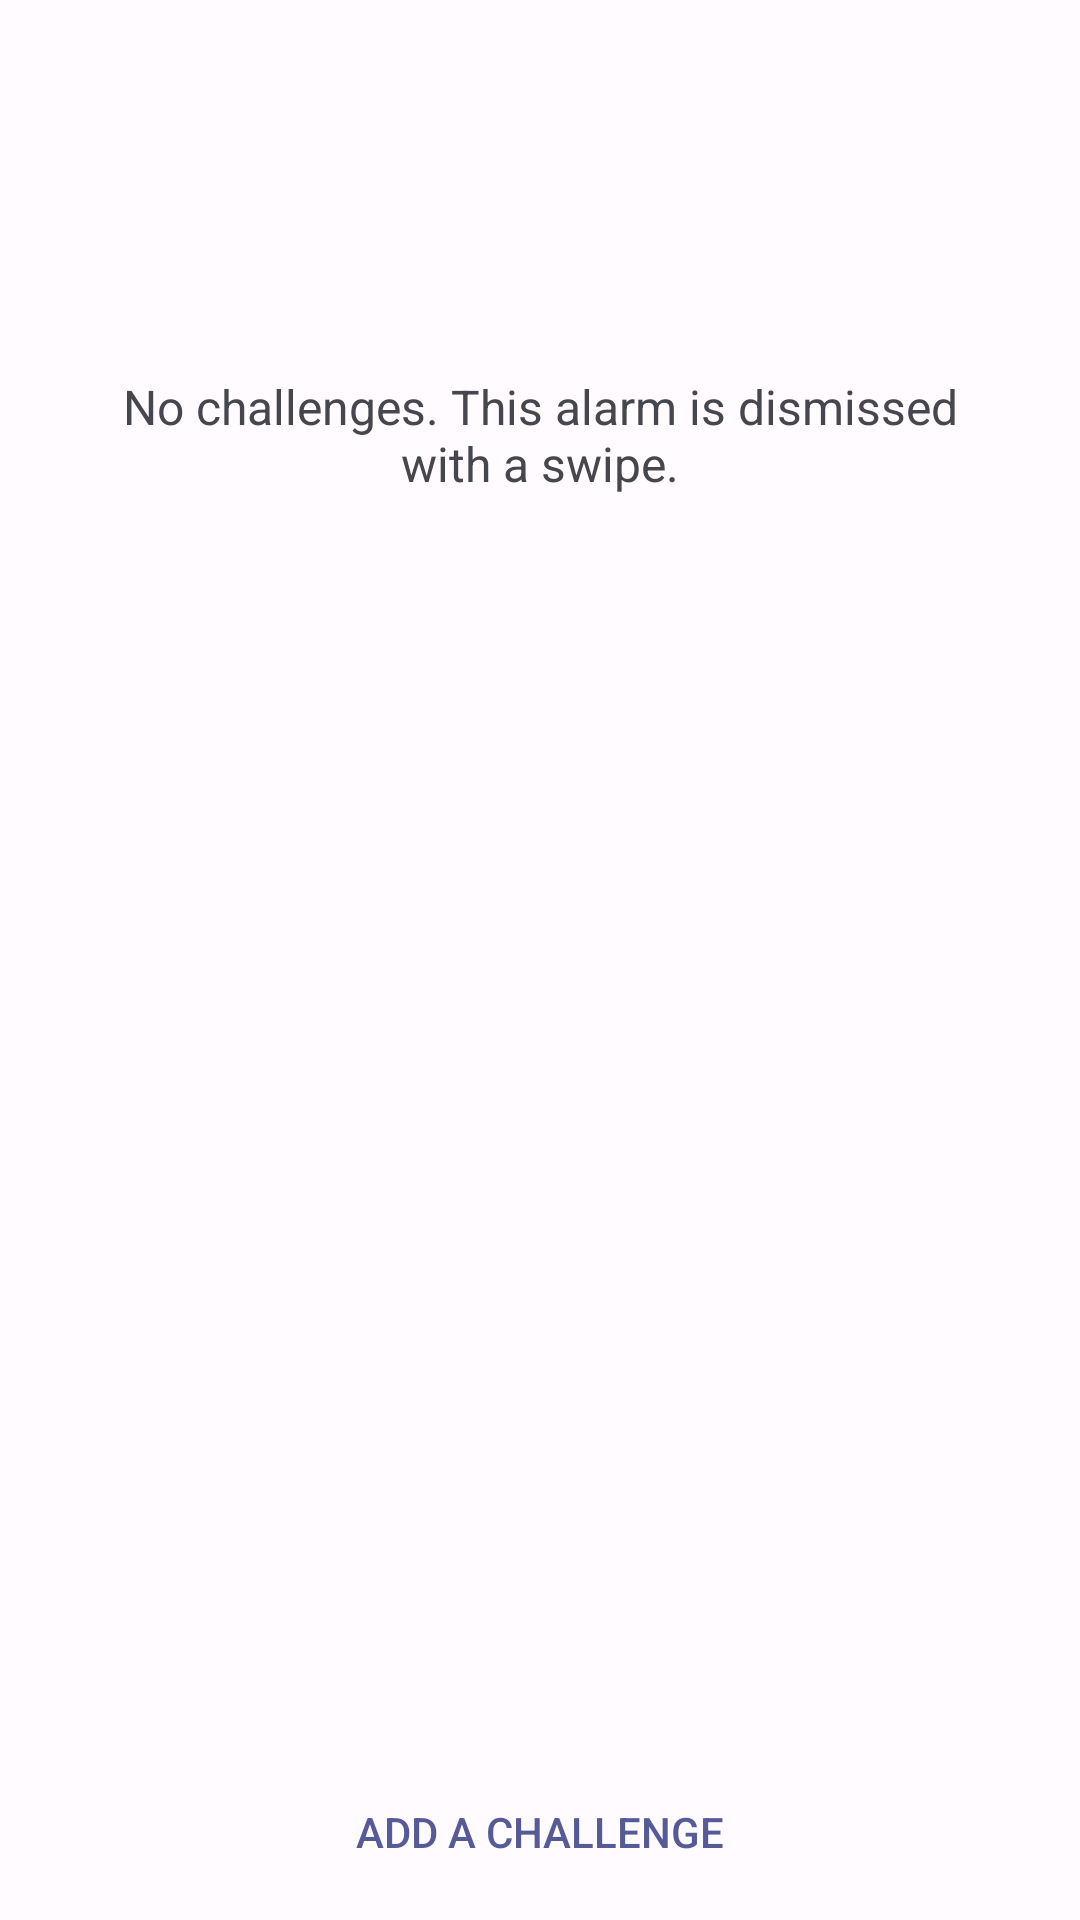

Layout XML and referenced resources for this Android screen:
<!-- AndroidManifest.xml: activity theme Theme.DeskClock.Settings -->
<!-- res/layout/activity_challenges.xml -->
<?xml version="1.0" encoding="utf-8"?>
<LinearLayout
    xmlns:android="http://schemas.android.com/apk/res/android"
    android:layout_width="match_parent"
    android:layout_height="match_parent"
    android:fitsSystemWindows="true"
    android:orientation="vertical">

    
    <LinearLayout
        android:id="@+id/challenges_permission_banner"
        android:layout_width="match_parent"
        android:layout_height="wrap_content"
        android:background="?attr/colorSurfaceContainerHigh"
        android:gravity="center_vertical"
        android:orientation="horizontal"
        android:padding="16dp"
        android:visibility="gone">

        <TextView
            android:layout_width="0dp"
            android:layout_height="wrap_content"
            android:layout_weight="1"
            android:text="@string/challenge_camera_needed"
            android:textColor="?attr/colorOnSurface" />

        <Button
            android:id="@+id/challenges_grant_camera"
            style="@style/Widget.AppCompat.Button.Borderless"
            android:layout_width="wrap_content"
            android:layout_height="wrap_content"
            android:text="@string/challenge_grant_camera"
            android:textColor="?attr/colorPrimary" />

    </LinearLayout>

    <TextView
        android:id="@+id/challenges_empty"
        android:layout_width="match_parent"
        android:layout_height="0dp"
        android:layout_weight="1"
        android:gravity="center"
        android:padding="32dp"
        android:text="@string/challenge_empty_hint"
        android:textColor="?attr/colorOnSurfaceVariant"
        android:textSize="16sp" />

    <androidx.recyclerview.widget.RecyclerView
        android:id="@+id/challenges_list"
        android:layout_width="match_parent"
        android:layout_height="0dp"
        android:layout_weight="1"
        android:clipToPadding="false"
        android:paddingBottom="8dp"
        android:paddingTop="8dp" />

    <Button
        android:id="@+id/challenges_add"
        style="@style/Widget.AppCompat.Button.Borderless"
        android:layout_width="match_parent"
        android:layout_height="wrap_content"
        android:padding="16dp"
        android:text="@string/challenge_add"
        android:textColor="?attr/colorPrimary" />

</LinearLayout>
<!-- resources referenced by this layout -->
<resources>
  <string name="challenge_add">Add a challenge</string>
  <string name="challenge_camera_needed">Camera access is needed for the photo challenge. Without it the challenge is skipped.</string>
  <string name="challenge_empty_hint">No challenges. This alarm is dismissed with a swipe.</string>
  <string name="challenge_grant_camera">Grant</string>
  <style name="Theme.DeskClock.Settings">
          
          <item name="actionBarStyle">@style/Widget.ActionBar</item>
          <item name="windowActionBar">true</item>
          <item name="windowNoTitle">false</item>
  
          
          <item name="preferenceTheme">@style/PreferenceThemeOverlay</item>
      </style>
  <style name="Widget.ActionBar" parent="Widget.Material3.Light.ActionBar.Solid">
          <item name="displayOptions">showTitle|homeAsUp</item>
      </style>
</resources>
